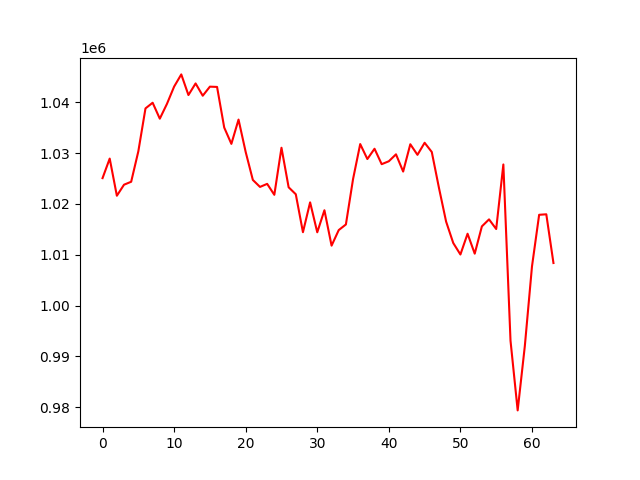

The file beside this chart, header and first rows:
, 0
0, 1025081
1, 1028926
2, 1021618
3, 1023787
4, 1024368
5, 1030353
6, 1038796
7, 1039913
8, 1036774
9, 1039692
10, 1043082
11, 1045485
12, 1041425
13, 1043707
14, 1041292
15, 1043074
16, 1043021
17, 1035029
18, 1031819
19, 1036598
20, 1030212
21, 1024726
22, 1023352
23, 1023953
24, 1021799
25, 1031056
26, 1023280
27, 1021909
28, 1014445
29, 1020316
30, 1014429
31, 1018764
32, 1011803
33, 1014863
34, 1015967
35, 1024889
36, 1031781
37, 1028839
38, 1030859
39, 1027826
40, 1028401
41, 1029763
42, 1026373
43, 1031748
44, 1029663
45, 1032037
46, 1030225
47, 1023183
48, 1016537
49, 1012319
50, 1010058
51, 1014146
52, 1010226
53, 1015592
54, 1016969
55, 1015071
56, 1027771
57, 993104
58, 979395
59, 992048
... 4 more rows
